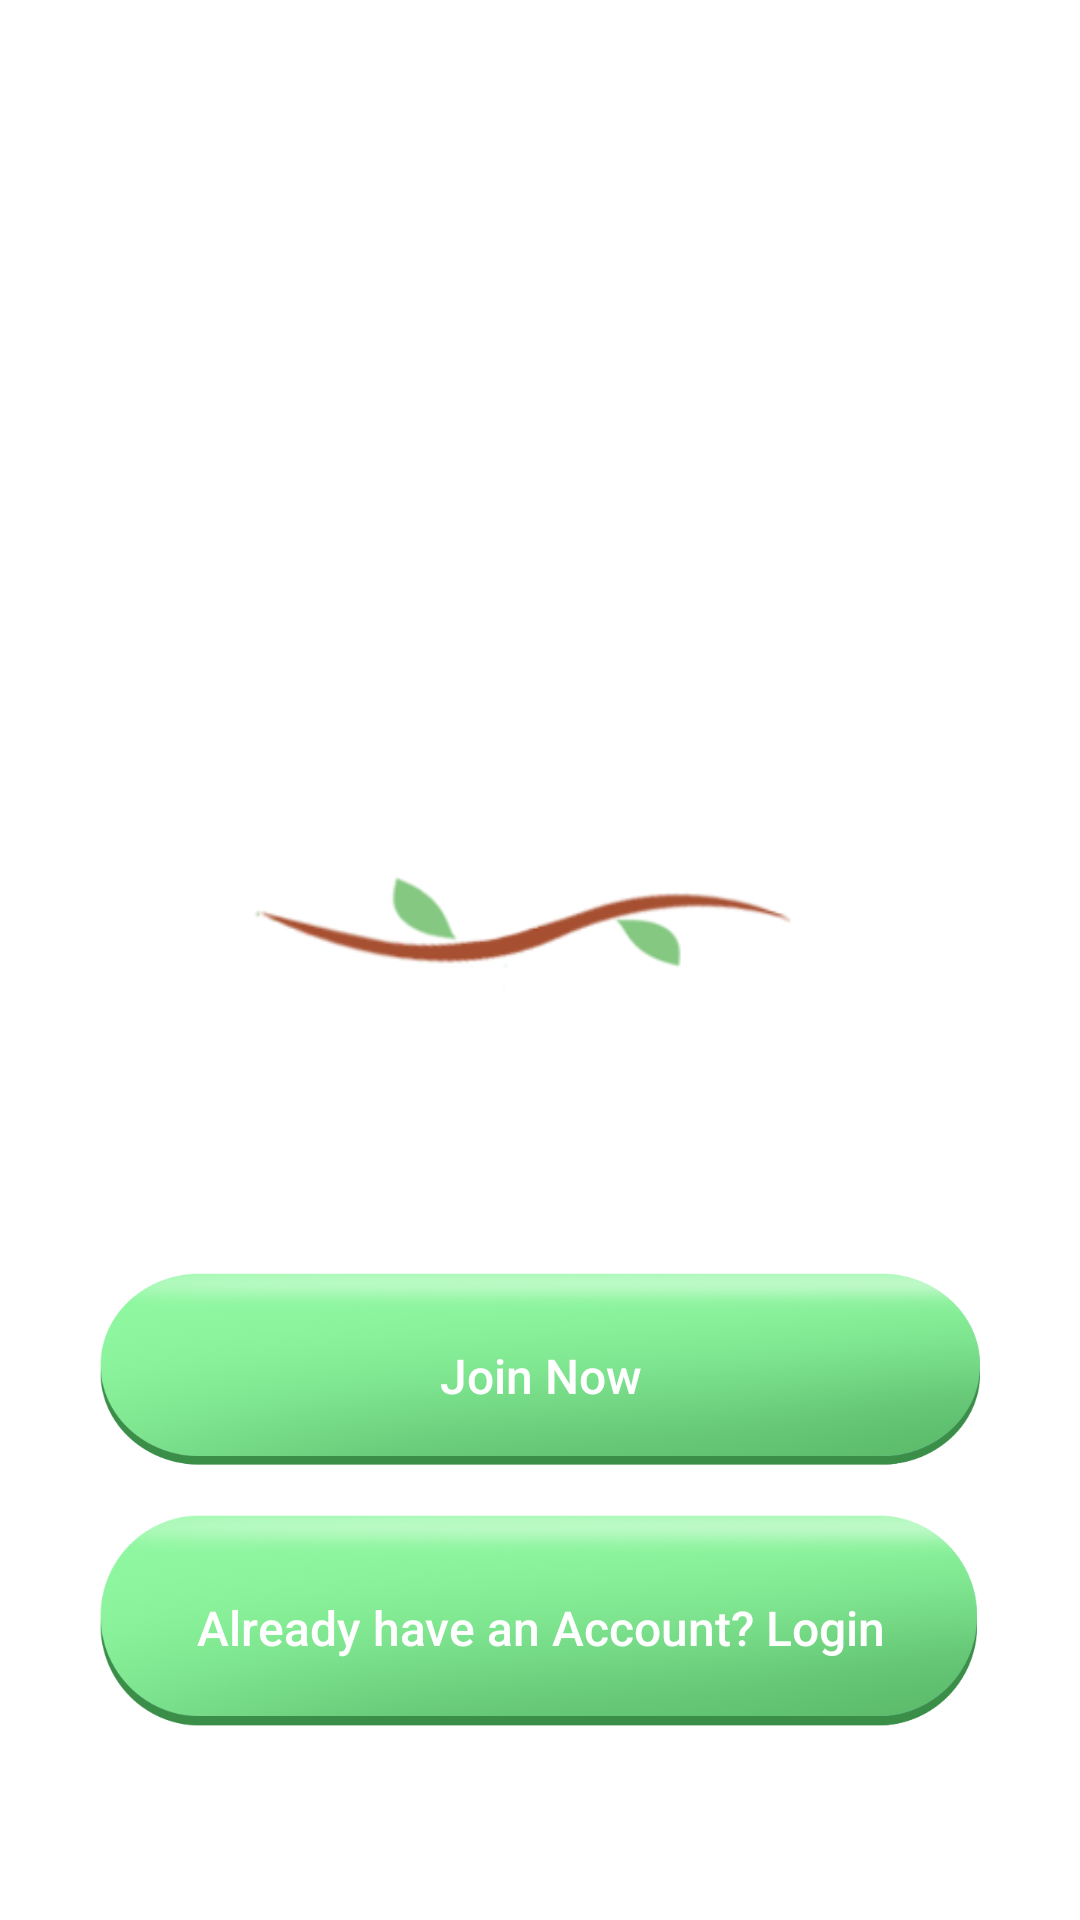

The Android layout XML behind this screen, and the referenced resources:
<!-- AndroidManifest.xml: application theme Theme.NurseryStore -->
<!-- res/layout/activity_start.xml -->
<?xml version="1.0" encoding="utf-8"?>
<RelativeLayout xmlns:android="http://schemas.android.com/apk/res/android"
    xmlns:app="http://schemas.android.com/apk/res-auto"
    xmlns:tools="http://schemas.android.com/tools"
    android:layout_width="match_parent"
    android:layout_height="match_parent"
    android:background="@color/white"
    tools:context=".start">

    <ImageView
        android:id="@+id/plant"
        android:layout_width="match_parent"
        android:layout_height="727dp"
        android:layout_marginTop="-30dp"
        android:src="@drawable/plant1" />


    <ImageView
        android:id="@+id/logo"
        android:layout_width="392dp"
        android:layout_height="wrap_content"
        android:layout_centerHorizontal="true"
        android:layout_marginTop="60dp"
        android:src="@drawable/nurserylogo"
        />


    <Button
        android:id="@+id/loginbutton"
        android:layout_width="298dp"
        android:layout_height="89dp"
        android:layout_alignParentStart="true"
        android:layout_alignParentBottom="true"
        android:layout_marginStart="31dp"
        android:layout_marginLeft="15dp"
        android:layout_marginRight="15dp"
        android:layout_marginBottom="53dp"
        android:background="@drawable/button"
        android:padding="20dp"
        android:text="Already have an Account? Login"
        android:textAllCaps="false"
        android:textColor="@color/white"
        android:textSize="16sp"
        />


    <Button
        android:id="@+id/joinbutton"
        android:layout_width="299dp"
        android:layout_height="81dp"
        android:layout_alignParentStart="true"
        android:layout_alignParentBottom="true"
        android:layout_marginStart="31dp"
        android:layout_marginLeft="1dp"
        android:layout_marginRight="15dp"
        android:layout_marginBottom="141dp"
        android:background="@drawable/button"
        android:padding="10dp"
        android:text="Join Now"
        android:textAllCaps="false"
        android:textColor="@color/white"
        android:textSize="16sp" />

</RelativeLayout>
<!-- resources referenced by this layout -->
<resources>
  <color name="white">#FFFFFFFF</color>
  <!-- drawable button: png bitmap (drawable, 248484 bytes) -->
  <!-- drawable plant1: png bitmap (drawable, 12486 bytes) -->
  <style name="Theme.NurseryStore" parent="Theme.AppCompat.NoActionBar">
          
          <item name="colorPrimary">@color/purple_500</item>
          <item name="colorPrimaryVariant">@color/purple_700</item>
          <item name="colorOnPrimary">@color/white</item>
          
          <item name="colorSecondary">@color/teal_200</item>
          <item name="colorSecondaryVariant">@color/teal_700</item>
          <item name="colorOnSecondary">@color/black</item>
          
          <item name="android:statusBarColor" tools:targetApi="l">?attr/colorPrimaryVariant</item>
          
      </style>
  <color name="purple_500">#FF6200EE</color>
  <color name="purple_700">#FF3700B3</color>
  <color name="teal_200">#FF03DAC5</color>
  <color name="teal_700">#FF018786</color>
  <color name="black">#FF000000</color>
</resources>
